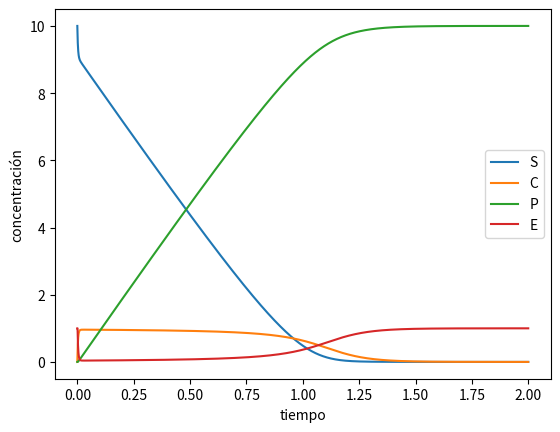
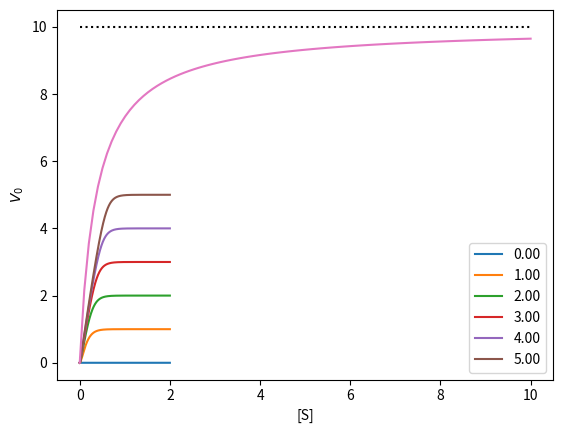
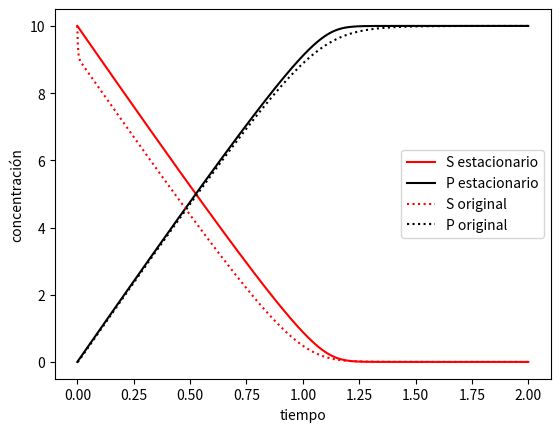

Source code (Python) for these figures, in order:
import matplotlib.pyplot as plt
import numpy as np

# k3 = k-1
def dC(Et,C,S,P,k1,k3,k2):
    return k1*(Et-C)*S - k3*C - k2*C

def dS(Et,C,S,P,k1,k3,k2):
    return k3*C - k1*(Et-C)*S

def dP(Et,C,S,P,k1,k3,k2):
    return k2*C

delta_t = 0.001

# condiciones iniciales
Et = 1
C0 = 0
S0 = 10
P0 = 0

k1 = 30
k3 = 1
k2 = 10

# C1 = C0 + delta_t * dC(Et,C0,S0,P0,k1,k3,k2)
# S1 = S0 + delta_t * dS(Et,C0,S0,P0,k1,k3,k2)
# P1 = P0 + delta_t * dP(Et,C0,S0,P0,k1,k3,k2)
# E1 = Et - C0

# print("C1 = %.2f" %(C1))
# print("S1 = %.2f" %(S1))
# print("P1 = %.2f" %(P1))
# print("E1 = %.2f" %(E1))

T_min = 0
T_max = 2

def cinetica_enzimatica(S0,C0,P0,Et,T_min,T_max,delta_t):

    T = [ delta_t * i for i in range(round((T_max - T_min) / delta_t)) ]

    S = [S0]
    C = [C0]
    P = [P0]
    E = [Et]

    for i in range(len(T)):
        S.append( S[i] + delta_t * dS(Et,C[i],S[i],P[i],k1,k3,k2) )
        C.append( C[i] + delta_t * dC(Et,C[i],S[i],P[i],k1,k3,k2) )
        P.append( P[i] + delta_t * dP(Et,C[i],S[i],P[i],k1,k3,k2) )
        E.append( Et - C[i] )
    return S,C,P,E,T

S,C,P,E,T = cinetica_enzimatica(S0,C0,P0,Et,T_min,T_max,delta_t)

plt.figure()
plt.plot(T,S[:-1], label="S")
plt.plot(T,C[:-1], label="C")
plt.plot(T,P[:-1], label="P")
plt.plot(T,E[:-1], label="E")
plt.xlabel("tiempo")
plt.ylabel("concentración")
plt.legend()
plt.show()

#%%
Solutos = [0,1,2,3,4,5]

plt.figure()
for soluto in Solutos:
    S,C,P,E,T = cinetica_enzimatica(soluto,C0,P0,Et,T_min,T_max,delta_t)
    # plt.plot(T,S[:-1], label="S")
    # plt.plot(T,C[:-1], label="C")
    plt.plot(T,P[:-1], label="%.2f" %(soluto))
    # plt.plot(T,E[:-1], label="E")

plt.xlabel("tiempo")
plt.ylabel("concentración")
plt.legend()
plt.show()

#%%

Solutos = np.linspace(0,10,100)

def v0(Et,S,k1,k3,k2):
    return (k2*k1*Et*S) / (k1*S + k3 + k2)

V0 = []

for soluto in Solutos:
    V0.append(v0(Et,soluto,k1,k3,k2))

plt.plot(Solutos, V0)
plt.hlines(k2*Et,Solutos[0],Solutos[-1], 'k',':')
plt.xlabel("[S]")
plt.ylabel("$V_0$")
plt.show()

#%%

def dS2(Et,S,k1,k3,k2):
    return - (k1*Et*S*k2) / (k1*S + k3 + k2)

def dP2(Et,S,k1,k3,k2):
    return + (k1*Et*S*k2) / (k1*S + k3 + k2)

def cinetica_enzimatica2(S0,P0,Et,T_min,T_max,delta_t):

    T = [ delta_t * i for i in range(round((T_max - T_min) / delta_t)) ]

    S = [S0]
    P = [P0]

    for i in range(len(T)):
        S.append( S[i] + delta_t * dS2(Et,S[i],k1,k3,k2) )
        P.append( P[i] + delta_t * dP2(Et,S[i],k1,k3,k2) )
    return S,P,T

S,C,P,E,T = cinetica_enzimatica(S0,C0,P0,Et,T_min,T_max,delta_t)
S2,P2,T = cinetica_enzimatica2(S0,P0,Et,T_min,T_max,delta_t)

plt.figure()
plt.plot(T,S2[:-1], "r-", label="S estacionario")
plt.plot(T,P2[:-1], "k-", label="P estacionario")
plt.plot(T,S[:-1], "r:" , label="S original")
plt.plot(T,P[:-1], "k:", label="P original")
plt.xlabel("tiempo")
plt.ylabel("concentración")
plt.legend()
plt.show()
